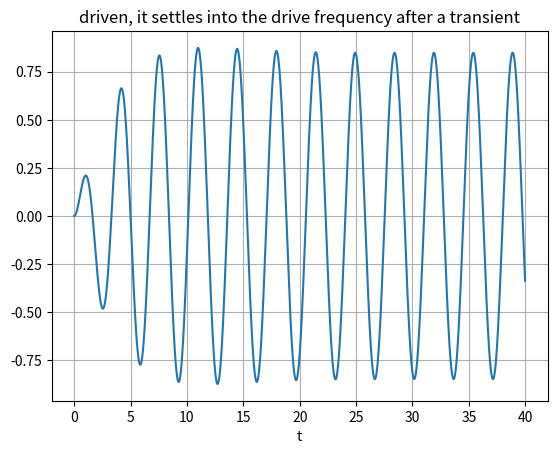

Write Python code to recreate this figure.
# driven damped oscillator -- this one got orphaned in damped/ when i reorganized
# into oscillators/. i moved damped.py but never bothered to move this one. classic.
# anyway: push the oscillator with F0*cos(wd*t) and watch it lock onto the drive freq.
import numpy as np
import matplotlib.pyplot as plt

k=4.0; m=1.0; c=0.5
F0=1.0
wd=1.8   #drive frequency, try changing this toward sqrt(k/m)=2 for resonance

def deriv(s,t):
    x,v=s
    return np.array([v, (-(k)*x - c*v + F0*np.cos(wd*t))/m])

def rk4(s,t,dt):
    a=deriv(s,t)
    b=deriv(s+0.5*dt*a, t+0.5*dt)
    cc=deriv(s+0.5*dt*b, t+0.5*dt)
    d=deriv(s+dt*cc, t+dt)
    return s+(dt/6)*(a+2*b+2*cc+d)

dt=0.02; n=2000
s=np.array([0.0,0.0])
X=[]; T=[]
for i in range(n):
    t=i*dt
    X.append(s[0]); T.append(t)
    s=rk4(s,t,dt)

plt.plot(T,X)
plt.title("driven, it settles into the drive frequency after a transient")
plt.xlabel("t"); plt.grid(True)
plt.show()
